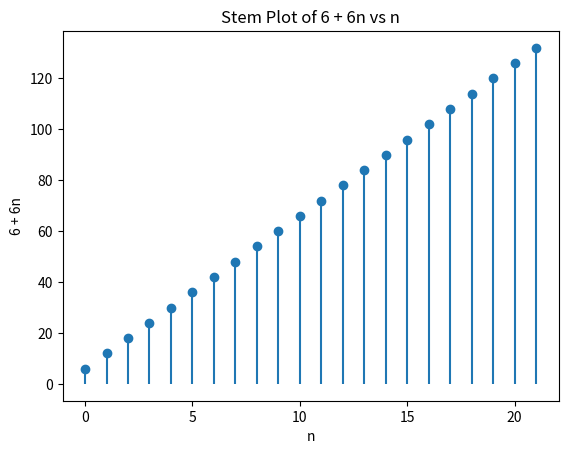

Generate this figure with matplotlib:
import matplotlib.pyplot as plt

# Generate data points
n_values = list(range(0,22))
y_values = [6 + 6 * n for n in n_values]

# Create a stem plot
plt.stem(n_values, y_values, linefmt='-', markerfmt='o', basefmt=' ')

# Add labels and title
plt.xlabel('n')
plt.ylabel('6 + 6n')
plt.title('Stem Plot of 6 + 6n vs n')

# Display the plot
plt.show()

